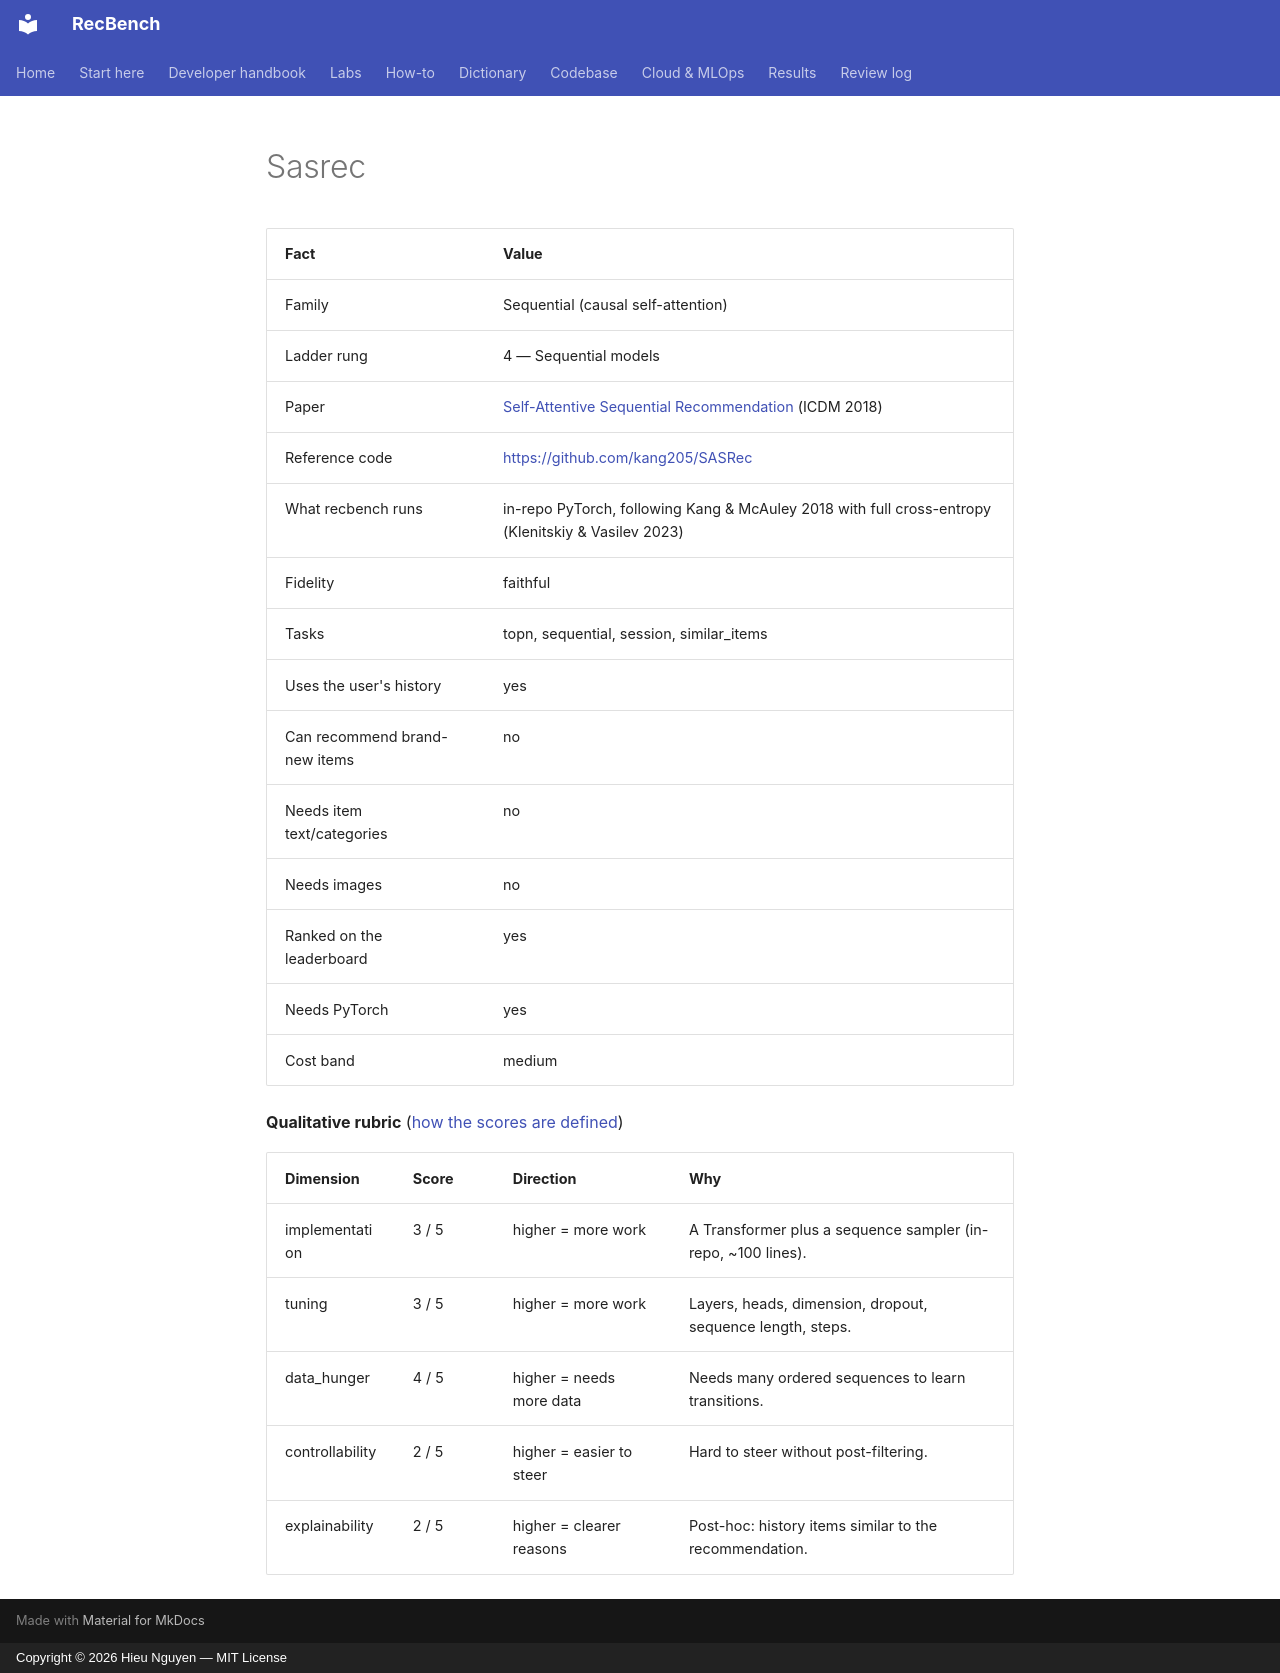

repository: trunghieu11/recbench · page: generated/methods/sasrec/index.html · generator: mkdocs · copyright: Copyright © 2026 Hieu Nguyen — MIT License

<!-- generated by recbench.dictionary.build from dictionary/catalog.yaml; do not edit -->

| Fact | Value |
|---|---|
| Family | Sequential (causal self-attention) |
| Ladder rung | 4 — Sequential models |
| Paper | [Self-Attentive Sequential Recommendation](https://arxiv.org/abs/1808.09781) (ICDM 2018) |
| Reference code | [https://github.com/kang205/SASRec](https://github.com/kang205/SASRec) |
| What recbench runs | in-repo PyTorch, following Kang & McAuley 2018 with full cross-entropy (Klenitskiy & Vasilev 2023) |
| Fidelity | faithful |
| Tasks | topn, sequential, session, similar_items |
| Uses the user's history | yes |
| Can recommend brand-new items | no |
| Needs item text/categories | no |
| Needs images | no |
| Ranked on the leaderboard | yes |
| Needs PyTorch | yes |
| Cost band | medium |

**Qualitative rubric** ([how the scores are defined](../metrics/qualitative-rubric.md))

| Dimension | Score | Direction | Why |
|---|---|---|---|
| implementation | 3 / 5 | higher = more work | A Transformer plus a sequence sampler (in-repo, ~100 lines). |
| tuning | 3 / 5 | higher = more work | Layers, heads, dimension, dropout, sequence length, steps. |
| data_hunger | 4 / 5 | higher = needs more data | Needs many ordered sequences to learn transitions. |
| controllability | 2 / 5 | higher = easier to steer | Hard to steer without post-filtering. |
| explainability | 2 / 5 | higher = clearer reasons | Post-hoc: history items similar to the recommendation. |
